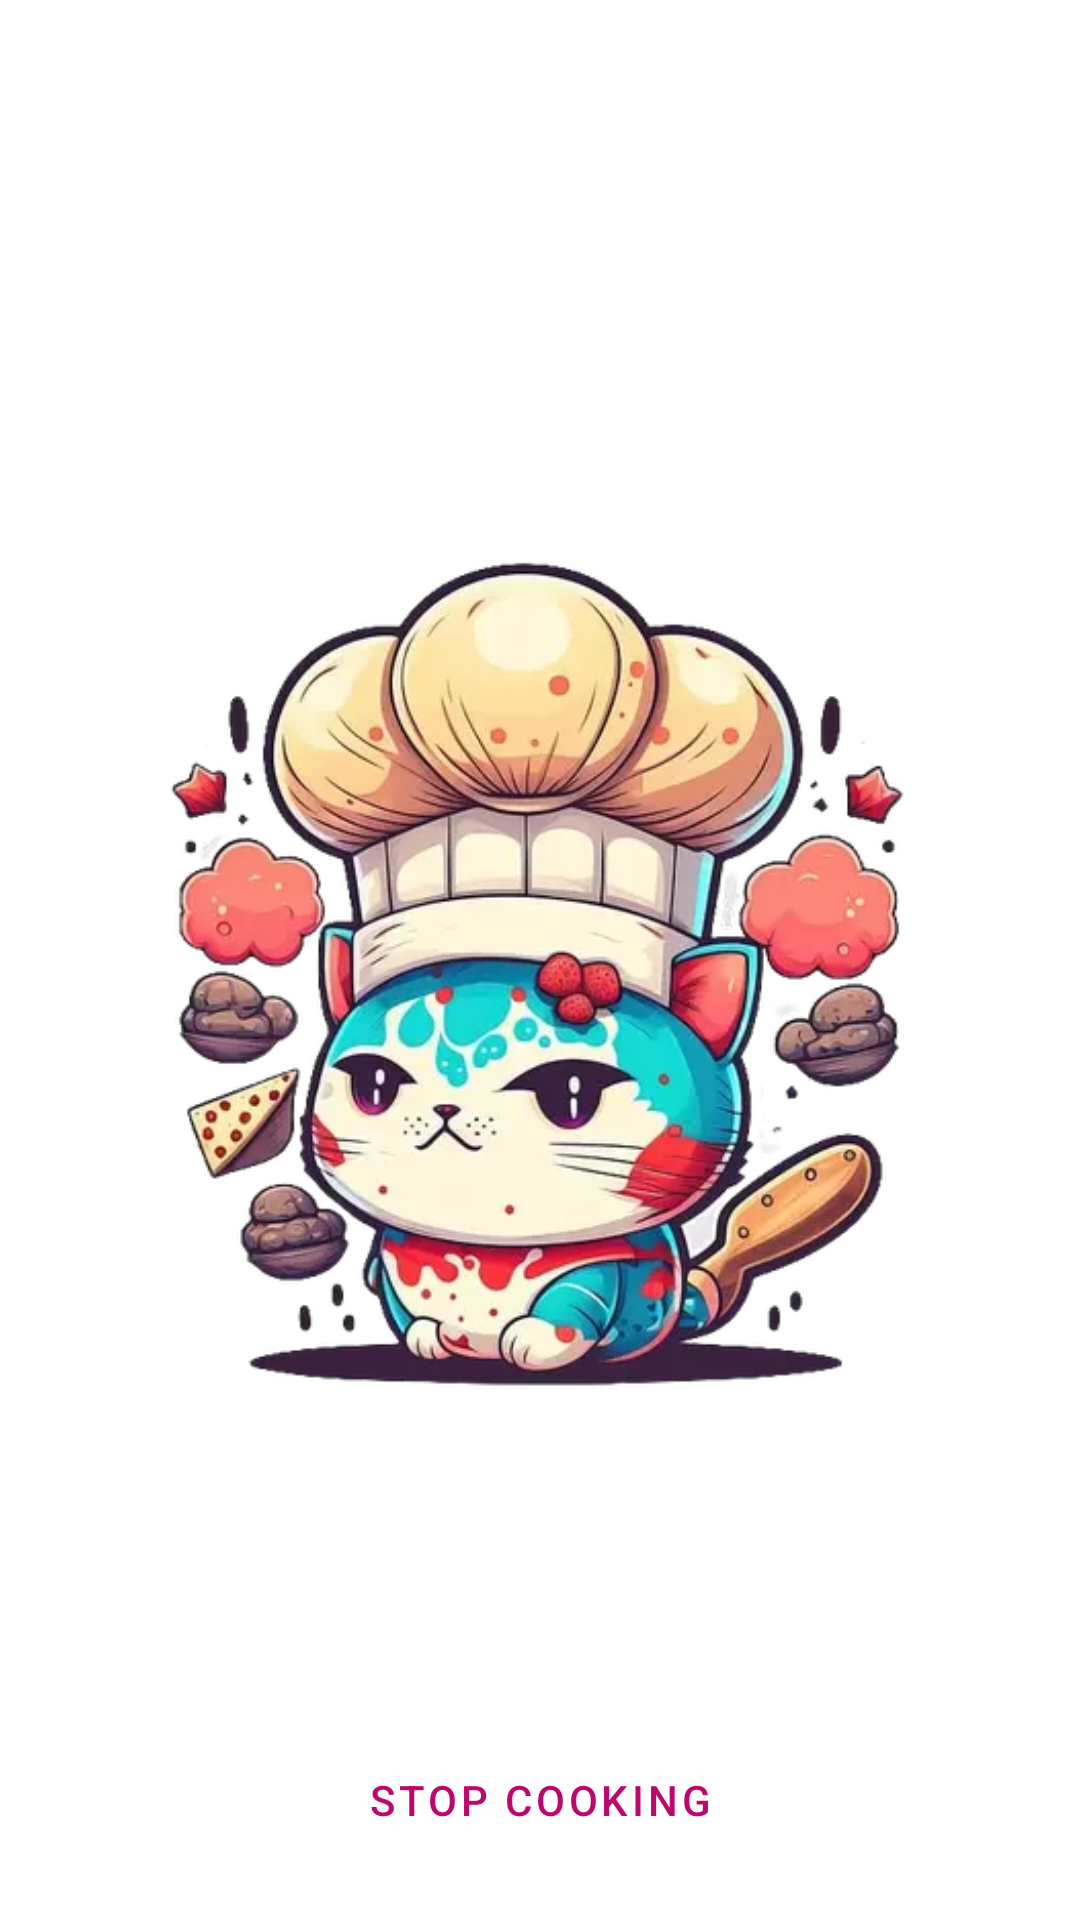

The Android layout XML behind this screen, and the referenced resources:
<!-- AndroidManifest.xml: application theme Theme.Lirael -->
<!-- res/layout/fragment_cooking_step.xml -->
<?xml version="1.0" encoding="utf-8"?>
<androidx.constraintlayout.widget.ConstraintLayout xmlns:android="http://schemas.android.com/apk/res/android"
    xmlns:app="http://schemas.android.com/apk/res-auto"
    xmlns:tools="http://schemas.android.com/tools"
    android:id="@+id/layout"
    android:layout_width="match_parent"
    android:layout_height="match_parent">

    <com.airbnb.lottie.LottieAnimationView
        android:id="@+id/confetti"
        android:layout_width="wrap_content"
        android:layout_height="wrap_content"
        android:visibility="gone"
        app:layout_constraintBottom_toBottomOf="parent"
        app:layout_constraintEnd_toEndOf="parent"
        app:layout_constraintStart_toStartOf="parent"
        app:layout_constraintTop_toTopOf="parent"
        app:lottie_autoPlay="false"
        app:lottie_loop="false"
        app:lottie_rawRes="@raw/confetti" />

    <com.google.android.material.textview.MaterialTextView
        android:id="@+id/step"
        android:layout_width="0dp"
        android:layout_height="wrap_content"
        android:layout_margin="@dimen/spacing_16dp"
        android:gravity="center"
        android:textAppearance="?attr/textAppearanceOverline"
        app:layout_constraintEnd_toEndOf="parent"
        app:layout_constraintStart_toStartOf="parent"
        app:layout_constraintTop_toTopOf="parent"
        tools:text="1/9 steps" />

    <com.google.android.material.textview.MaterialTextView
        android:id="@+id/title"
        android:layout_width="0dp"
        android:layout_height="wrap_content"
        android:layout_margin="@dimen/spacing_16dp"
        android:textAppearance="?attr/textAppearanceHeadline6"
        app:layout_constraintEnd_toEndOf="parent"
        app:layout_constraintStart_toStartOf="parent"
        app:layout_constraintTop_toBottomOf="@+id/step"
        tools:text="Spaghetti with a very long title" />

    <com.google.android.material.textview.MaterialTextView
        android:id="@+id/instruction"
        android:layout_width="0dp"
        android:layout_height="wrap_content"
        android:layout_margin="@dimen/spacing_16dp"
        android:textAppearance="?attr/textAppearanceBody1"
        app:layout_constraintEnd_toEndOf="parent"
        app:layout_constraintStart_toStartOf="parent"
        app:layout_constraintTop_toBottomOf="@+id/title"
        tools:text="Do something fabulous" />

    <ImageView
        android:id="@+id/image"
        android:layout_width="0dp"
        android:layout_height="0dp"
        android:layout_margin="@dimen/spacing_16dp"
        android:adjustViewBounds="true"
        android:src="@drawable/chefcat_1"
        app:layout_constraintBottom_toTopOf="@+id/positive_button_container"
        app:layout_constraintEnd_toEndOf="parent"
        app:layout_constraintStart_toStartOf="parent"
        app:layout_constraintTop_toBottomOf="@+id/instruction"
        tools:ignore="ContentDescription" />

    <FrameLayout
        android:id="@+id/positive_button_container"
        android:layout_width="0dp"
        android:layout_height="wrap_content"
        android:layout_margin="@dimen/spacing_16dp"
        app:layout_constraintBottom_toTopOf="@id/neutral_button_container"
        app:layout_constraintEnd_toEndOf="parent"
        app:layout_constraintStart_toStartOf="parent"
        app:layout_constraintWidth_max="320dp">

        <com.google.android.material.button.MaterialButton
            android:id="@+id/positive_button"
            style="?attr/materialButtonStyle"
            android:layout_width="match_parent"
            android:layout_height="wrap_content"
            android:layout_gravity="center"
            android:text="@string/cooking_step_button_positive"
            android:visibility="gone"
            tools:visibility="visible" />

        <ProgressBar
            android:id="@+id/positive_progress_bar"
            android:layout_width="wrap_content"
            android:layout_height="wrap_content"
            android:layout_gravity="center"
            android:visibility="gone" />
    </FrameLayout>

    <FrameLayout
        android:id="@+id/neutral_button_container"
        android:layout_width="0dp"
        android:layout_height="wrap_content"
        android:layout_margin="@dimen/spacing_16dp"
        app:layout_constraintBottom_toTopOf="@id/negative_button"
        app:layout_constraintEnd_toEndOf="parent"
        app:layout_constraintStart_toStartOf="parent"
        app:layout_constraintWidth_max="320dp">

        <com.google.android.material.button.MaterialButton
            android:id="@+id/neutral_button"
            style="?attr/materialButtonOutlinedStyle"
            android:layout_width="match_parent"
            android:layout_height="wrap_content"
            android:layout_gravity="center"
            android:text="@string/cooking_step_button_neutral"
            android:visibility="gone"
            tools:visibility="visible" />

        <ProgressBar
            android:id="@+id/neutral_progress_bar"
            android:layout_width="wrap_content"
            android:layout_height="wrap_content"
            android:layout_gravity="center"
            android:visibility="gone" />
    </FrameLayout>

    <com.google.android.material.button.MaterialButton
        android:id="@+id/negative_button"
        style="?attr/borderlessButtonStyle"
        android:layout_width="0dp"
        android:layout_height="wrap_content"
        android:layout_margin="@dimen/spacing_16dp"
        android:text="@string/cooking_step_button_negative"
        app:layout_constraintBottom_toBottomOf="parent"
        app:layout_constraintEnd_toEndOf="parent"
        app:layout_constraintStart_toStartOf="parent"
        app:layout_constraintWidth_max="320dp" />
</androidx.constraintlayout.widget.ConstraintLayout>
<!-- resources referenced by this layout -->
<resources>
  <dimen name="spacing_16dp">16dp</dimen>
  <!-- drawable chefcat_1: webp bitmap (drawable-hdpi, 15006 bytes) -->
  <string name="cooking_step_button_negative">Stop cooking</string>
  <string name="cooking_step_button_neutral">Done</string>
  <string name="cooking_step_button_positive">Save &amp; done</string>
  <style name="Theme.Lirael" parent="Theme.MaterialComponents.DayNight.DarkActionBar">
          
          <item name="colorPrimary">@color/purple_500</item>
          <item name="colorPrimaryVariant">@color/purple_700</item>
          <item name="colorOnPrimary">@color/white</item>
          
          <item name="colorSecondary">@color/teal_200</item>
          <item name="colorSecondaryVariant">@color/teal_700</item>
          <item name="colorOnSecondary">@color/black</item>
          
          <item name="android:statusBarColor">?attr/colorPrimaryVariant</item>
          
      </style>
  <color name="purple_500">#BD086B</color>
  <color name="white">#FFFFFFFF</color>
  <color name="black">#FF000000</color>
  <!-- not gathered from this repository: default colours our renderer supplied (Android Studio template values) -->
  <color name="purple_700">#FF3700B3</color>
  <color name="teal_200">#FF03DAC5</color>
  <color name="teal_700">#FF018786</color>
</resources>
